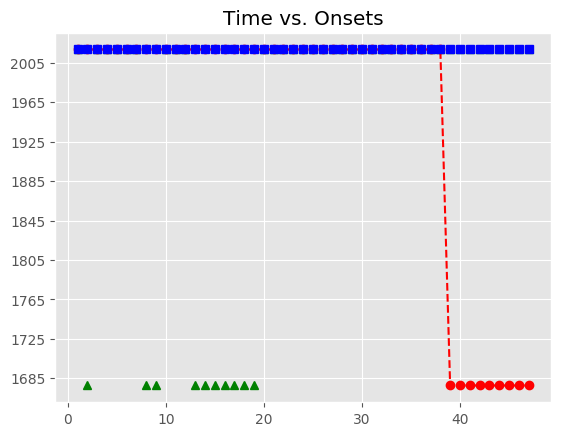

The file beside this chart, header and first rows:
, Asynchrony, Tap Onset, Test, True Onset, User ID, IOI, Max, Min, Sanitized Tap Onset, Sanitized Asynchrony, Sanitized Mean Asynchrony, Sanitized Std Dev Asynchrony, Mean Asynchrony, Std Dev Asynchrony, Missed Taps, Phase Correction Response
1, 92.75, 2018-07-21 22:47:37.198938, H2b4, 2018-07-21 22:47:37.106193, 116, 336, 2018-07-21 22:47:37.274194, 2018-07-21 22:47:36.938416, 2018-07-21 22:47:37.198938, 92.75, -62.48, 58.96, 2483, 1147, 10, 
2, 198.9, 2018-07-21 22:47:37.641082, H2b4, 2018-07-21 22:47:37.442195, 116, 319.9, 2018-07-21 22:47:37.602157, 2018-07-21 22:47:37.274194, , , -62.48, 58.96, 2483, 1147, 10, 
3, 292.2, 2018-07-21 22:47:38.054341, H2b4, 2018-07-21 22:47:37.762119, 116, 335.7, 2018-07-21 22:47:37.929956, 2018-07-21 22:47:37.602157, 2018-07-21 22:47:37.641082, -121, -62.48, 58.96, 2483, 1147, 10, 77.59
4, 300.6, 2018-07-21 22:47:38.398378, H2b4, 2018-07-21 22:47:38.097793, 116, 320, 2018-07-21 22:47:38.257800, 2018-07-21 22:47:37.929956, 2018-07-21 22:47:38.054341, -43.45, -62.48, 58.96, 2483, 1147, 10, 24.02
5, 296.1, 2018-07-21 22:47:38.713874, H2b4, 2018-07-21 22:47:38.417807, 116, 319.7, 2018-07-21 22:47:38.577640, 2018-07-21 22:47:38.257800, 2018-07-21 22:47:38.398378, -19.43, -62.48, 58.96, 2483, 1147, 10, -4.17
6, 332.4, 2018-07-21 22:47:39.069922, H2b4, 2018-07-21 22:47:38.737473, 116, 320, 2018-07-21 22:47:38.897465, 2018-07-21 22:47:38.577640, 2018-07-21 22:47:38.713874, -23.6, -62.48, 58.96, 2483, 1147, 10, 36.06
7, 888.4, 2018-07-21 22:47:39.945851, H2b4, 2018-07-21 22:47:39.057457, 116, 319.9, 2018-07-21 22:47:39.217414, 2018-07-21 22:47:38.897465, 2018-07-21 22:47:39.069922, 12.46, -62.48, 58.96, 2483, 1147, 10, 
8, 908.3, 2018-07-21 22:47:40.285687, H2b4, 2018-07-21 22:47:39.377370, 116, 319.7, 2018-07-21 22:47:39.537221, 2018-07-21 22:47:39.217414, , , -62.48, 58.96, 2483, 1147, 10, 
9, 920.3, 2018-07-21 22:47:40.617361, H2b4, 2018-07-21 22:47:39.697072, 116, 319.9, 2018-07-21 22:47:39.857004, 2018-07-21 22:47:39.537221, , , -62.48, 58.96, 2483, 1147, 10, 
10, 3081, 2018-07-21 22:47:43.098316, H2b4, 2018-07-21 22:47:40.016936, 116, 303.7, 2018-07-21 22:47:40.168810, 2018-07-21 22:47:39.857004, 2018-07-21 22:47:39.945851, -71.08, -62.48, 58.96, 2483, 1147, 10, 36.09
11, 3085, 2018-07-21 22:47:43.405728, H2b4, 2018-07-21 22:47:40.320684, 116, 320, 2018-07-21 22:47:40.480666, 2018-07-21 22:47:40.168810, 2018-07-21 22:47:40.285687, -35, -62.48, 58.96, 2483, 1147, 10, 11.71
12, 3064, 2018-07-21 22:47:43.704623, H2b4, 2018-07-21 22:47:40.640648, 116, 303.9, 2018-07-21 22:47:40.792598, 2018-07-21 22:47:40.480666, 2018-07-21 22:47:40.617361, -23.29, -62.48, 58.96, 2483, 1147, 10, 
13, 3067, 2018-07-21 22:47:44.011542, H2b4, 2018-07-21 22:47:40.944548, 116, 319.7, 2018-07-21 22:47:41.104405, 2018-07-21 22:47:40.792598, , , -62.48, 58.96, 2483, 1147, 10, 
14, 3062, 2018-07-21 22:47:44.326708, H2b4, 2018-07-21 22:47:41.264262, 116, 304, 2018-07-21 22:47:41.416262, 2018-07-21 22:47:41.104405, , , -62.48, 58.96, 2483, 1147, 10, 
15, 3065, 2018-07-21 22:47:44.633669, H2b4, 2018-07-21 22:47:41.568261, 116, 319.7, 2018-07-21 22:47:41.728125, 2018-07-21 22:47:41.416262, , , -62.48, 58.96, 2483, 1147, 10, 
16, 3081, 2018-07-21 22:47:44.969387, H2b4, 2018-07-21 22:47:41.887990, 116, 320, 2018-07-21 22:47:42.047966, 2018-07-21 22:47:41.728125, , , -62.48, 58.96, 2483, 1147, 10, 
17, 3089, 2018-07-21 22:47:45.297075, H2b4, 2018-07-21 22:47:42.207943, 116, 319.7, 2018-07-21 22:47:42.367785, 2018-07-21 22:47:42.047966, , , -62.48, 58.96, 2483, 1147, 10, 
18, 3109, 2018-07-21 22:47:45.636996, H2b4, 2018-07-21 22:47:42.527627, 116, 319.8, 2018-07-21 22:47:42.687551, 2018-07-21 22:47:42.367785, , , -62.48, 58.96, 2483, 1147, 10, 
19, 3137, 2018-07-21 22:47:45.984852, H2b4, 2018-07-21 22:47:42.847475, 116, 320, 2018-07-21 22:47:43.007466, 2018-07-21 22:47:42.687551, , , -62.48, 58.96, 2483, 1147, 10, 
20, 3133, 2018-07-21 22:47:46.300149, H2b4, 2018-07-21 22:47:43.167457, 116, 319.7, 2018-07-21 22:47:43.327312, 2018-07-21 22:47:43.007466, 2018-07-21 22:47:43.098316, -69.14, -62.48, 58.96, 2483, 1147, 10, -12.3
21, 3104, 2018-07-21 22:47:46.590883, H2b4, 2018-07-21 22:47:43.487167, 116, 320, 2018-07-21 22:47:43.647151, 2018-07-21 22:47:43.327312, 2018-07-21 22:47:43.405728, -81.44, -62.48, 58.96, 2483, 1147, 10, -21.07
22, 3132, 2018-07-21 22:47:46.938928, H2b4, 2018-07-21 22:47:43.807136, 116, 335.7, 2018-07-21 22:47:43.974975, 2018-07-21 22:47:43.647151, 2018-07-21 22:47:43.704623, -102.5, -62.48, 58.96, 2483, 1147, 10, -28.76
23, 3177, 2018-07-21 22:47:47.319338, H2b4, 2018-07-21 22:47:44.142813, 116, 320, 2018-07-21 22:47:44.302792, 2018-07-21 22:47:43.974975, 2018-07-21 22:47:44.011542, -131.3, -62.48, 58.96, 2483, 1147, 10, -4.792
24, 3192, 2018-07-21 22:47:47.655150, H2b4, 2018-07-21 22:47:44.462771, 116, 335.9, 2018-07-21 22:47:44.630713, 2018-07-21 22:47:44.302792, 2018-07-21 22:47:44.326708, -136.1, -62.48, 58.96, 2483, 1147, 10, -28.92
25, 3164, 2018-07-21 22:47:47.962462, H2b4, 2018-07-21 22:47:44.798655, 116, 319.8, 2018-07-21 22:47:44.958567, 2018-07-21 22:47:44.630713, 2018-07-21 22:47:44.633669, -165, -62.48, 58.96, 2483, 1147, 10, 15.89
26, 3143, 2018-07-21 22:47:48.261310, H2b4, 2018-07-21 22:47:45.118479, 116, 319.7, 2018-07-21 22:47:45.278325, 2018-07-21 22:47:44.958567, 2018-07-21 22:47:44.969387, -149.1, -62.48, 58.96, 2483, 1147, 10, 7.995
27, 3134, 2018-07-21 22:47:48.572486, H2b4, 2018-07-21 22:47:45.438172, 116, 335.9, 2018-07-21 22:47:45.606103, 2018-07-21 22:47:45.278325, 2018-07-21 22:47:45.297075, -141.1, -62.48, 58.96, 2483, 1147, 10, 4.058
28, 3073, 2018-07-21 22:47:48.846799, H2b4, 2018-07-21 22:47:45.774035, 116, 319.8, 2018-07-21 22:47:45.933957, 2018-07-21 22:47:45.606103, 2018-07-21 22:47:45.636996, -137, -62.48, 58.96, 2483, 1147, 10, 28.01
29, 3051, 2018-07-21 22:47:49.145368, H2b4, 2018-07-21 22:47:46.093879, 116, 319.8, 2018-07-21 22:47:46.253802, 2018-07-21 22:47:45.933957, 2018-07-21 22:47:45.984852, -109, -62.48, 58.96, 2483, 1147, 10, -4.549
30, 3092, 2018-07-21 22:47:49.506025, H2b4, 2018-07-21 22:47:46.413725, 116, 304, 2018-07-21 22:47:46.565730, 2018-07-21 22:47:46.253802, 2018-07-21 22:47:46.300149, -113.6, -62.48, 58.96, 2483, 1147, 10, -13.28
31, 3124, 2018-07-21 22:47:49.841476, H2b4, 2018-07-21 22:47:46.717734, 116, 319.8, 2018-07-21 22:47:46.877627, 2018-07-21 22:47:46.565730, 2018-07-21 22:47:46.590883, -126.9, -62.48, 58.96, 2483, 1147, 10, 28.26
32, 3152, 2018-07-21 22:47:50.189400, H2b4, 2018-07-21 22:47:47.037519, 116, 319.8, 2018-07-21 22:47:47.197412, 2018-07-21 22:47:46.877627, 2018-07-21 22:47:46.938928, -98.59, -62.48, 58.96, 2483, 1147, 10, 60.62
33, 3172, 2018-07-21 22:47:50.529436, H2b4, 2018-07-21 22:47:47.357306, 116, 303.8, 2018-07-21 22:47:47.509188, 2018-07-21 22:47:47.197412, 2018-07-21 22:47:47.319338, -37.97, -62.48, 58.96, 2483, 1147, 10, 32.05
34, 3118, 2018-07-21 22:47:50.779233, H2b4, 2018-07-21 22:47:47.661071, 116, 319.9, 2018-07-21 22:47:47.821011, 2018-07-21 22:47:47.509188, 2018-07-21 22:47:47.655150, -5.921, -62.48, 58.96, 2483, 1147, 10, -12.57
35, 3097, 2018-07-21 22:47:51.078094, H2b4, 2018-07-21 22:47:47.980950, 116, 303.9, 2018-07-21 22:47:48.132912, 2018-07-21 22:47:47.821011, 2018-07-21 22:47:47.962462, -18.49, -62.48, 58.96, 2483, 1147, 10, -5.076
36, 3100, 2018-07-21 22:47:51.385185, H2b4, 2018-07-21 22:47:48.284874, 116, 319.8, 2018-07-21 22:47:48.444795, 2018-07-21 22:47:48.132912, 2018-07-21 22:47:48.261310, -23.56, -62.48, 58.96, 2483, 1147, 10, -8.666
37, 3059, 2018-07-21 22:47:51.663425, H2b4, 2018-07-21 22:47:48.604716, 116, 303.7, 2018-07-21 22:47:48.756573, 2018-07-21 22:47:48.444795, 2018-07-21 22:47:48.572486, -32.23, -62.48, 58.96, 2483, 1147, 10, -29.4
38, 3050, 2018-07-21 22:47:51.958235, H2b4, 2018-07-21 22:47:48.908431, 116, 319.8, 2018-07-21 22:47:49.068342, 2018-07-21 22:47:48.756573, 2018-07-21 22:47:48.846799, -61.63, -62.48, 58.96, 2483, 1147, 10, -21.25
39, , , H2b4, 2018-07-21 22:47:49.228252, 116, 304.1, 2018-07-21 22:47:49.380294, 2018-07-21 22:47:49.068342, 2018-07-21 22:47:49.145368, -82.88, -62.48, 58.96, 2483, 1147, 10, 56.57
40, , , H2b4, 2018-07-21 22:47:49.532336, 116, 319.7, 2018-07-21 22:47:49.692209, 2018-07-21 22:47:49.380294, 2018-07-21 22:47:49.506025, -26.31, -62.48, 58.96, 2483, 1147, 10, 15.71
41, , , H2b4, 2018-07-21 22:47:49.852081, 116, 319.7, 2018-07-21 22:47:50.011935, 2018-07-21 22:47:49.692209, 2018-07-21 22:47:49.841476, -10.61, -62.48, 58.96, 2483, 1147, 10, 28.22
42, , , H2b4, 2018-07-21 22:47:50.171789, 116, 319.8, 2018-07-21 22:47:50.331709, 2018-07-21 22:47:50.011935, 2018-07-21 22:47:50.189400, 17.61, -62.48, 58.96, 2483, 1147, 10, 20.2
43, , , H2b4, 2018-07-21 22:47:50.491629, 116, 319.8, 2018-07-21 22:47:50.651546, 2018-07-21 22:47:50.331709, 2018-07-21 22:47:50.529436, 37.81, -62.48, 58.96, 2483, 1147, 10, -70.04
44, , , H2b4, 2018-07-21 22:47:50.811464, 116, 319.8, 2018-07-21 22:47:50.971377, 2018-07-21 22:47:50.651546, 2018-07-21 22:47:50.779233, -32.23, -62.48, 58.96, 2483, 1147, 10, -20.96
45, , , H2b4, 2018-07-21 22:47:51.131290, 116, 320, 2018-07-21 22:47:51.291280, 2018-07-21 22:47:50.971377, 2018-07-21 22:47:51.078094, -53.2, -62.48, 58.96, 2483, 1147, 10, -12.89
46, , , H2b4, 2018-07-21 22:47:51.451270, 116, 335.8, 2018-07-21 22:47:51.619152, 2018-07-21 22:47:51.291280, 2018-07-21 22:47:51.385185, -66.08, -62.48, 58.96, 2483, 1147, 10, -57.52
47, , , H2b4, 2018-07-21 22:47:51.787034, 116, 319.8, 2018-07-21 22:47:51.946950, 2018-07-21 22:47:51.619152, 2018-07-21 22:47:51.663425, -123.6, -62.48, 58.96, 2483, 1147, 10, 
